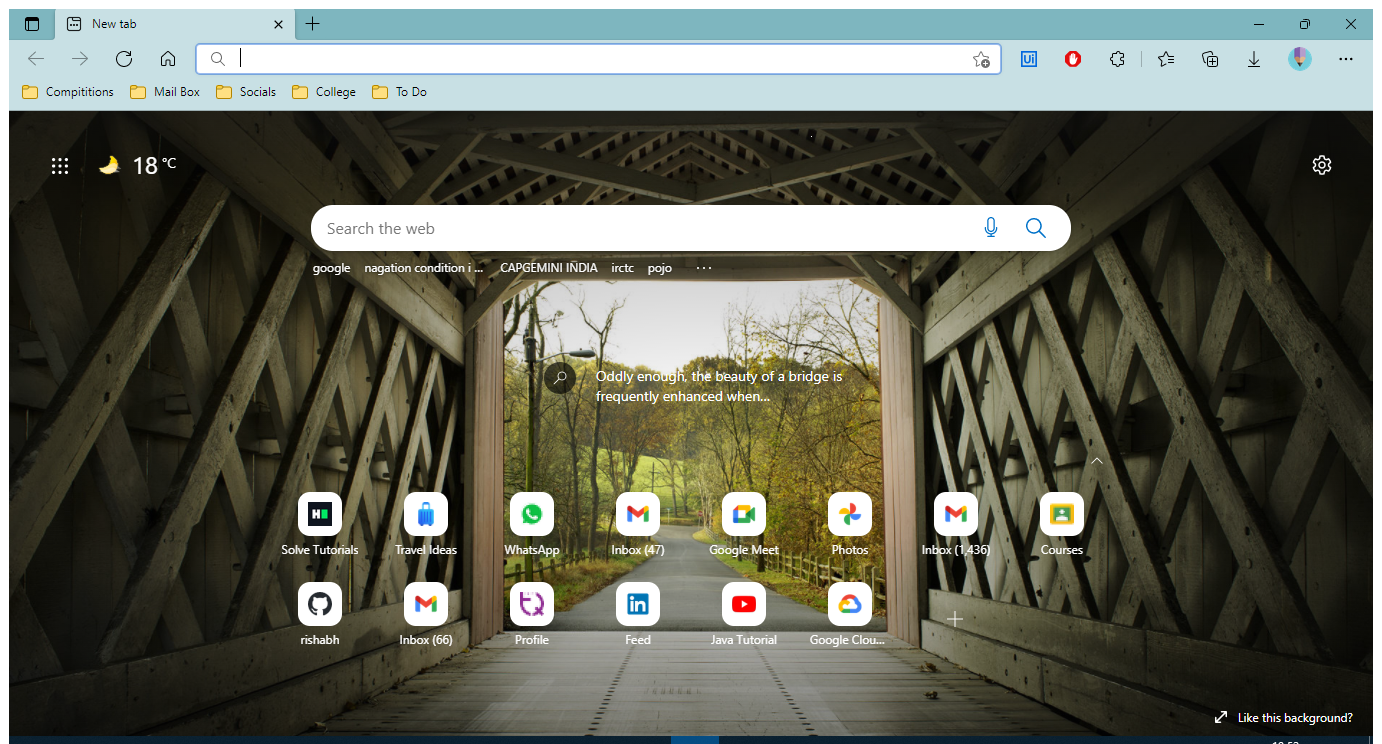
Task: This project is made with the objective to help Whataspp based buisness owners to send personalised message over WhatsApp text messaging service.
Workflow: ServiceFlow

Step 1 [then]: Use Browser Edge: New tab in window 'New tab' (msedge.exe)

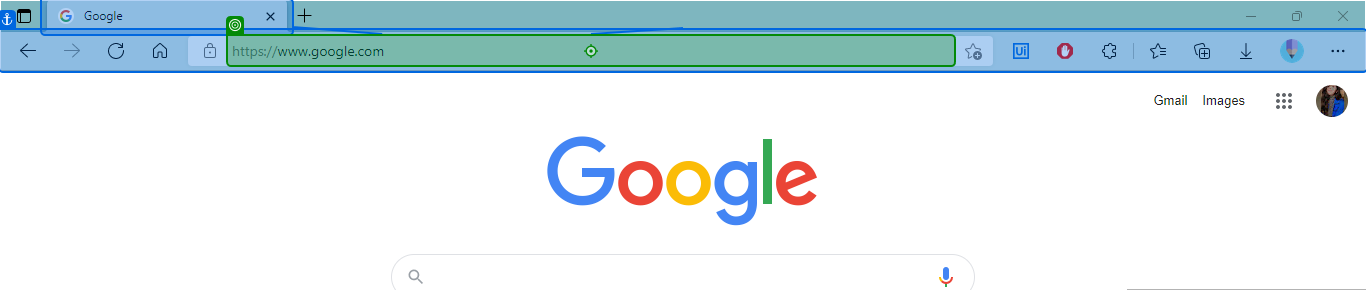
Step 2 [then]: type "["https://api.whatsapp.com/send/[query redacted]"+row("Name").ToString]" into 'https://www.google.com'

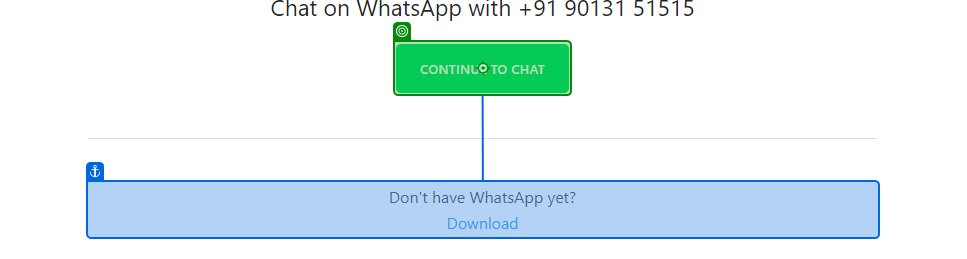
Step 3: click on 'Continue to Chat'

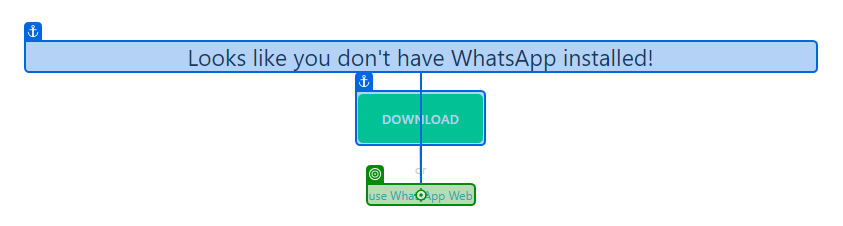
Step 4: click on 'use WhatsApp Web'

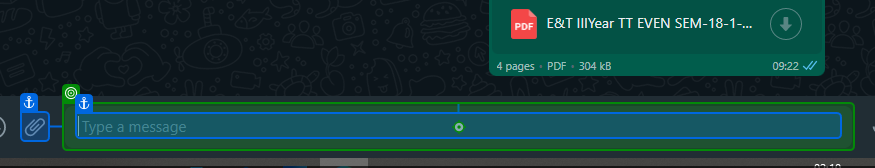
Step 5: type [rep]

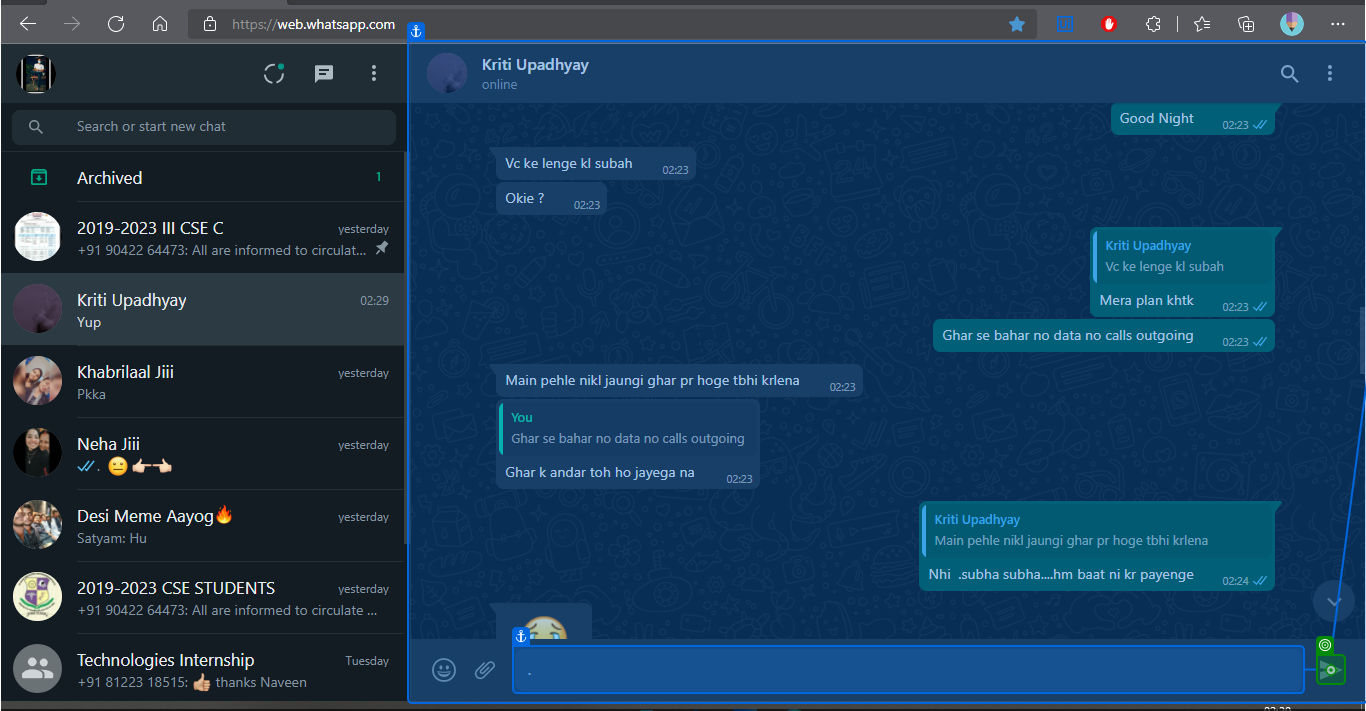
Step 6: click on 'Type a message.'

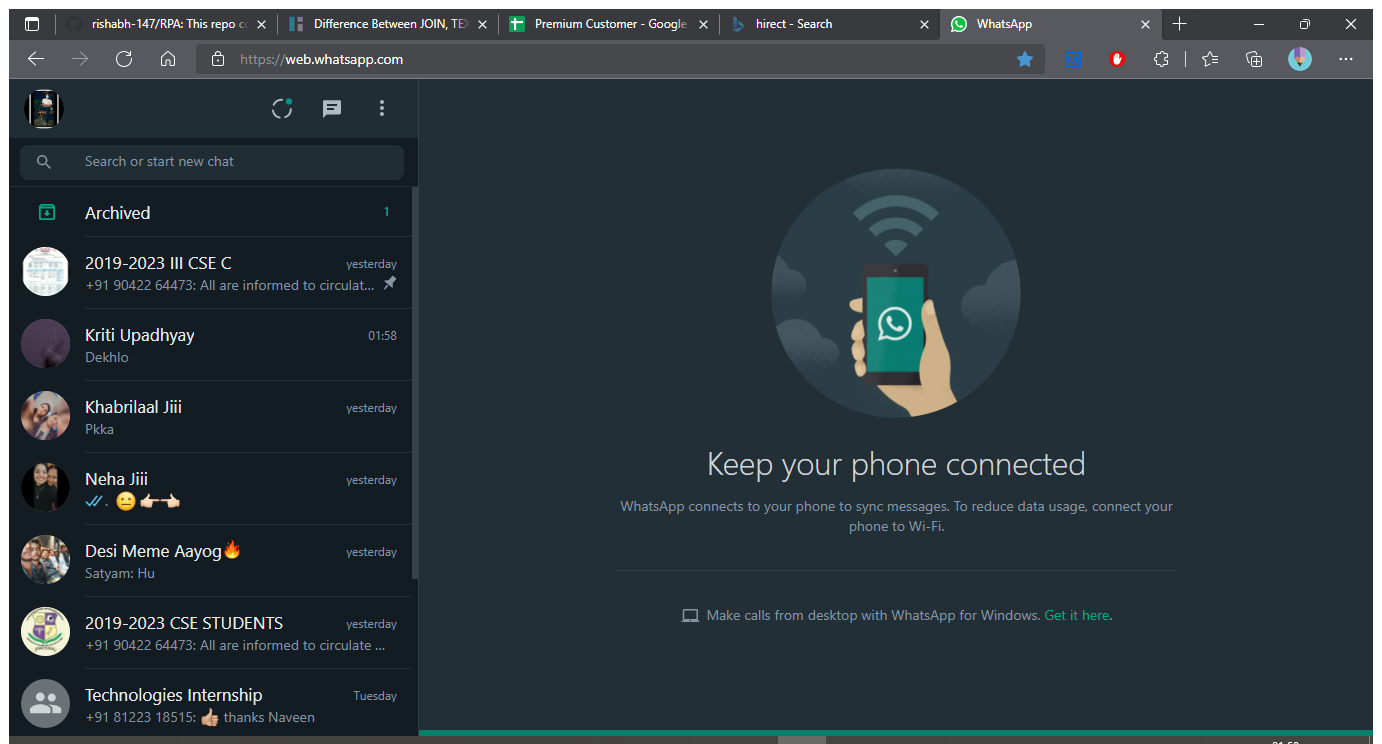
Step 7 [else]: Use Browser Edge: WhatsApp in window 'WhatsApp' (msedge.exe)

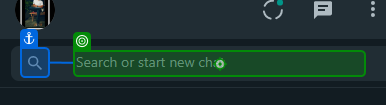
Step 8 [else]: type "[row("Name").ToString]"

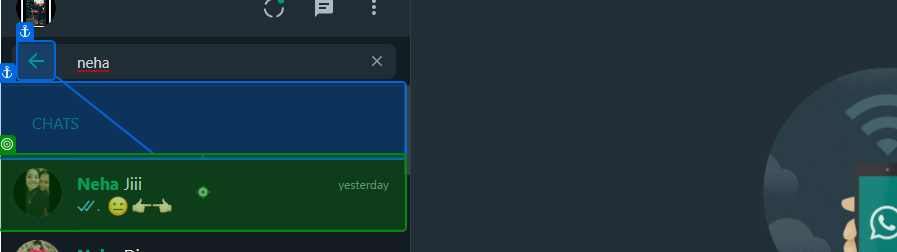
Step 9: click on 'Chats'

Step 10: type [rep] (same screen as step 5)

Step 11: click on 'Type a message.' (same screen as step 6)